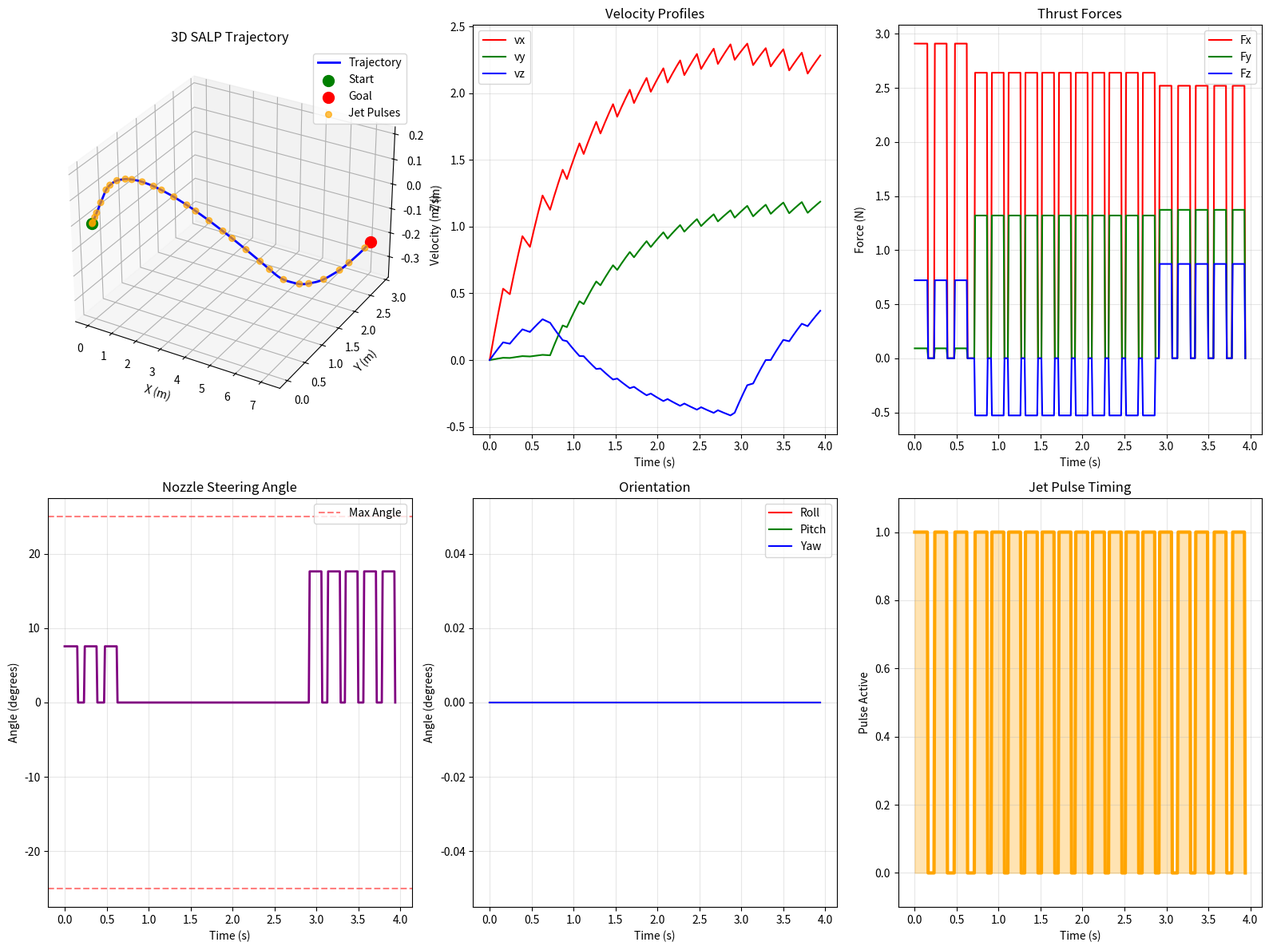

The script that saved this image:
"""
3D SALP Trajectory Planner
Specialized trajectory planning for bio-inspired jet propulsion underwater robots
Combines 3D Dubins paths with pulsed jet propulsion and steerable nozzle control

Based on Cynthia Sung's SALP project at UPenn GRASP Lab
"""

import numpy as np
import matplotlib.pyplot as plt
from mpl_toolkits.mplot3d import Axes3D
import math
import scipy.optimize as opt
from scipy.spatial.transform import Rotation as R

class SALP3DTrajectoryPlanner:
    """3D trajectory planner for SALP jet propulsion robots"""
    
    def __init__(self, 
                 min_turning_radius=1.0,
                 max_nozzle_angle=30.0,  # degrees
                 jet_thrust=2.0,         # N
                 robot_mass=0.5,         # kg
                 pulse_duration=0.2,     # seconds
                 min_pulse_interval=0.1  # seconds
                ):
        """
        Initialize SALP trajectory planner
        
        Args:
            min_turning_radius: Minimum turning radius (m)
            max_nozzle_angle: Maximum nozzle deflection angle (degrees)
            jet_thrust: Thrust force per pulse (N)
            robot_mass: Robot mass (kg)
            pulse_duration: Duration of each jet pulse (s)
            min_pulse_interval: Minimum time between pulses (s)
        """
        self.min_turning_radius = min_turning_radius
        self.max_nozzle_angle = math.radians(max_nozzle_angle)
        self.jet_thrust = jet_thrust
        self.robot_mass = robot_mass
        self.pulse_duration = pulse_duration
        self.min_pulse_interval = min_pulse_interval
        
        # Derived parameters
        self.max_acceleration = jet_thrust / robot_mass
        self.min_curvature = 1.0 / min_turning_radius
        
    def plan_3d_trajectory(self, start_pose, goal_pose, waypoints=None):
        """
        Plan 3D trajectory from start to goal
        
        Args:
            start_pose: [x, y, z, roll, pitch, yaw] (m, rad)
            goal_pose: [x, y, z, roll, pitch, yaw] (m, rad)
            waypoints: Optional list of intermediate waypoints
            
        Returns:
            dict with trajectory data
        """
        
        print("🐙 SALP 3D TRAJECTORY PLANNER")
        print("=" * 40)
        print(f"Start: {start_pose}")
        print(f"Goal: {goal_pose}")
        
        # Generate 3D Dubins path
        path_segments = self._generate_3d_dubins_path(start_pose, goal_pose)
        
        if not path_segments:
            return {'success': False, 'error': 'No valid 3D path found'}
        
        # Plan jet pulses along the path
        pulse_plan = self._plan_jet_pulses(path_segments)
        
        # Generate nozzle steering commands
        nozzle_commands = self._plan_nozzle_steering(path_segments, pulse_plan)
        
        # Create complete trajectory
        trajectory = self._generate_complete_trajectory(path_segments, pulse_plan, nozzle_commands)
        
        return {
            'success': True,
            'trajectory': trajectory,
            'path_segments': path_segments,
            'pulse_plan': pulse_plan,
            'nozzle_commands': nozzle_commands,
            'total_time': trajectory['time'][-1],
            'total_pulses': len(pulse_plan),
            'path_length': self._calculate_path_length(path_segments)
        }
    
    def _generate_3d_dubins_path(self, start_pose, goal_pose):
        """Generate 3D Dubins path segments"""
        
        # Extract position and orientation
        start_pos = np.array(start_pose[:3])
        goal_pos = np.array(goal_pose[:3])
        start_orient = np.array(start_pose[3:])
        goal_orient = np.array(goal_pose[3:])
        
        # Calculate 3D distance and direction
        displacement = goal_pos - start_pos
        distance = np.linalg.norm(displacement)
        
        print(f"3D distance: {distance:.2f}m")
        
        # For now, implement a simplified 3D path
        # This can be extended to full 3D Dubins paths later
        segments = []
        
        if distance < 0.1:  # Very close - direct path
            segments.append({
                'type': 'straight',
                'start_pos': start_pos,
                'end_pos': goal_pos,
                'start_orient': start_orient,
                'end_orient': goal_orient,
                'length': distance
            })
        else:
            # Create a simple 3-segment path: turn-straight-turn
            # This is a simplified version - full 3D Dubins would be more complex
            
            # Segment 1: Initial turn to align with goal direction
            mid_orient = self._calculate_intermediate_orientation(start_orient, goal_orient, 0.3)
            turn1_length = self._calculate_turn_length(start_orient, mid_orient)
            
            segments.append({
                'type': 'turn',
                'start_pos': start_pos,
                'end_pos': start_pos + self._get_direction_vector(start_orient) * turn1_length * 0.1,
                'start_orient': start_orient,
                'end_orient': mid_orient,
                'length': turn1_length,
                'turn_direction': self._get_turn_direction(start_orient, mid_orient)
            })
            
            # Segment 2: Straight line toward goal
            straight_start = segments[0]['end_pos']
            straight_length = distance * 0.8
            straight_end = straight_start + displacement / distance * straight_length
            
            segments.append({
                'type': 'straight',
                'start_pos': straight_start,
                'end_pos': straight_end,
                'start_orient': mid_orient,
                'end_orient': mid_orient,
                'length': straight_length
            })
            
            # Segment 3: Final turn to goal orientation
            turn2_length = self._calculate_turn_length(mid_orient, goal_orient)
            
            segments.append({
                'type': 'turn',
                'start_pos': straight_end,
                'end_pos': goal_pos,
                'start_orient': mid_orient,
                'end_orient': goal_orient,
                'length': turn2_length,
                'turn_direction': self._get_turn_direction(mid_orient, goal_orient)
            })
        
        return segments
    
    def _plan_jet_pulses(self, path_segments):
        """Plan optimal jet pulse timing along the path"""
        
        pulse_plan = []
        current_time = 0.0
        
        for segment_idx, segment in enumerate(path_segments):
            segment_length = segment['length']
            
            if segment_length < 0.1:  # Skip very short segments
                continue
            
            # Calculate required pulses for this segment
            # Estimate based on physics: F*t = m*v, distance = 0.5*a*t^2
            estimated_velocity = math.sqrt(2 * self.max_acceleration * segment_length)
            estimated_time = estimated_velocity / self.max_acceleration
            
            # Number of pulses needed
            num_pulses = max(1, int(estimated_time / (self.pulse_duration + self.min_pulse_interval)))
            
            # Distribute pulses evenly along segment
            for i in range(num_pulses):
                pulse_time = current_time + i * (estimated_time / num_pulses)
                
                pulse_plan.append({
                    'time': pulse_time,
                    'segment_index': segment_idx,
                    'segment_progress': i / num_pulses,
                    'thrust_vector': self._calculate_thrust_vector(segment, i / num_pulses),
                    'duration': self.pulse_duration
                })
            
            current_time += estimated_time
        
        print(f"Generated {len(pulse_plan)} jet pulses")
        return pulse_plan
    
    def _plan_nozzle_steering(self, path_segments, pulse_plan):
        """Plan nozzle steering angles for each pulse"""
        
        nozzle_commands = []
        
        for pulse in pulse_plan:
            segment = path_segments[pulse['segment_index']]
            progress = pulse['segment_progress']
            
            # Calculate required steering angle
            if segment['type'] == 'turn':
                # For turns, deflect nozzle to create turning moment
                turn_direction = segment.get('turn_direction', [0, 0, 1])
                required_angle = self._calculate_required_nozzle_angle(segment, progress)
                
                # Limit to maximum nozzle angle
                steering_angle = np.clip(required_angle, -self.max_nozzle_angle, self.max_nozzle_angle)
                
            else:  # straight segment
                steering_angle = 0.0  # No steering needed
            
            nozzle_commands.append({
                'time': pulse['time'],
                'steering_angle': steering_angle,
                'steering_axis': self._get_steering_axis(segment),
                'thrust_direction': pulse['thrust_vector']
            })
        
        return nozzle_commands
    
    def _generate_complete_trajectory(self, path_segments, pulse_plan, nozzle_commands):
        """Generate complete trajectory with position, velocity, and control"""
        
        # Time parameters
        total_time = pulse_plan[-1]['time'] + pulse_plan[-1]['duration'] if pulse_plan else 1.0
        dt = 0.01
        time_array = np.arange(0, total_time + dt, dt)
        
        # Initialize trajectory arrays
        trajectory = {
            'time': time_array,
            'position': {'x': [], 'y': [], 'z': []},
            'orientation': {'roll': [], 'pitch': [], 'yaw': []},
            'velocity': {'x': [], 'y': [], 'z': []},
            'angular_velocity': {'roll': [], 'pitch': [], 'yaw': []},
            'thrust': {'x': [], 'y': [], 'z': []},
            'nozzle_angle': [],
            'active_pulse': []
        }
        
        # Initial conditions
        if path_segments:
            pos = np.array(path_segments[0]['start_pos'])
            orient = np.array(path_segments[0]['start_orient'])
        else:
            pos = np.zeros(3)
            orient = np.zeros(3)
        
        vel = np.zeros(3)
        ang_vel = np.zeros(3)
        
        # Simulate trajectory
        for t in time_array:
            # Store current state
            trajectory['position']['x'].append(pos[0])
            trajectory['position']['y'].append(pos[1])
            trajectory['position']['z'].append(pos[2])
            trajectory['orientation']['roll'].append(orient[0])
            trajectory['orientation']['pitch'].append(orient[1])
            trajectory['orientation']['yaw'].append(orient[2])
            trajectory['velocity']['x'].append(vel[0])
            trajectory['velocity']['y'].append(vel[1])
            trajectory['velocity']['z'].append(vel[2])
            trajectory['angular_velocity']['roll'].append(ang_vel[0])
            trajectory['angular_velocity']['pitch'].append(ang_vel[1])
            trajectory['angular_velocity']['yaw'].append(ang_vel[2])
            
            # Check for active pulse
            active_pulse = None
            for pulse in pulse_plan:
                if pulse['time'] <= t <= pulse['time'] + pulse['duration']:
                    active_pulse = pulse
                    break
            
            # Calculate thrust and nozzle angle
            if active_pulse:
                thrust = np.array(active_pulse['thrust_vector']) * self.jet_thrust
                
                # Find corresponding nozzle command
                nozzle_cmd = None
                for cmd in nozzle_commands:
                    if abs(cmd['time'] - active_pulse['time']) < 0.001:
                        nozzle_cmd = cmd
                        break
                
                nozzle_angle = nozzle_cmd['steering_angle'] if nozzle_cmd else 0.0
                trajectory['active_pulse'].append(True)
            else:
                thrust = np.zeros(3)
                nozzle_angle = 0.0
                trajectory['active_pulse'].append(False)
            
            trajectory['thrust']['x'].append(thrust[0])
            trajectory['thrust']['y'].append(thrust[1])
            trajectory['thrust']['z'].append(thrust[2])
            trajectory['nozzle_angle'].append(math.degrees(nozzle_angle))
            
            # Update dynamics
            acceleration = thrust / self.robot_mass
            
            # Simple integration (Euler method)
            vel += acceleration * dt
            pos += vel * dt
            
            # Add some damping to prevent unrealistic velocities
            vel *= 0.99
        
        return trajectory
    
    def _calculate_intermediate_orientation(self, start_orient, goal_orient, t):
        """Calculate intermediate orientation using spherical interpolation"""
        # Simple linear interpolation for now - could use SLERP for better results
        return start_orient + t * (goal_orient - start_orient)
    
    def _calculate_turn_length(self, start_orient, end_orient):
        """Calculate length of turn segment"""
        angle_diff = np.linalg.norm(end_orient - start_orient)
        return angle_diff * self.min_turning_radius
    
    def _get_direction_vector(self, orientation):
        """Get forward direction vector from orientation"""
        # Convert Euler angles to direction vector
        roll, pitch, yaw = orientation
        return np.array([
            math.cos(pitch) * math.cos(yaw),
            math.cos(pitch) * math.sin(yaw),
            math.sin(pitch)
        ])
    
    def _get_turn_direction(self, start_orient, end_orient):
        """Get turn direction vector"""
        # Simplified - return normalized difference
        diff = end_orient - start_orient
        norm = np.linalg.norm(diff)
        return diff / norm if norm > 0 else np.array([0, 0, 1])
    
    def _calculate_thrust_vector(self, segment, progress):
        """Calculate thrust vector for given segment and progress"""
        if segment['type'] == 'straight':
            # Thrust in forward direction
            direction = segment['end_pos'] - segment['start_pos']
            norm = np.linalg.norm(direction)
            return direction / norm if norm > 0 else np.array([1, 0, 0])
        else:  # turn
            # Thrust with some lateral component for turning
            forward = self._get_direction_vector(segment['start_orient'])
            lateral = segment.get('turn_direction', np.array([0, 0, 1]))
            
            # Mix forward and lateral thrust
            thrust_vec = 0.8 * forward + 0.2 * lateral
            norm = np.linalg.norm(thrust_vec)
            return thrust_vec / norm if norm > 0 else forward
    
    def _calculate_required_nozzle_angle(self, segment, progress):
        """Calculate required nozzle steering angle"""
        if segment['type'] != 'turn':
            return 0.0
        
        # Simple model: angle proportional to turn sharpness
        turn_angle = np.linalg.norm(segment['end_orient'] - segment['start_orient'])
        max_turn_angle = math.pi / 2  # 90 degrees
        
        # Scale to nozzle range
        normalized_turn = min(turn_angle / max_turn_angle, 1.0)
        return normalized_turn * self.max_nozzle_angle
    
    def _get_steering_axis(self, segment):
        """Get steering axis for nozzle deflection"""
        if segment['type'] == 'turn':
            return segment.get('turn_direction', np.array([0, 0, 1]))
        return np.array([0, 0, 1])  # Default to yaw axis
    
    def _calculate_path_length(self, path_segments):
        """Calculate total path length"""
        return sum(segment['length'] for segment in path_segments)
    
    def visualize_3d_trajectory(self, result):
        """Visualize 3D trajectory with jet pulses and nozzle steering"""
        
        if not result['success']:
            print("❌ Cannot visualize - no valid trajectory")
            return
        
        trajectory = result['trajectory']
        
        # Create 3D plot
        fig = plt.figure(figsize=(16, 12))
        
        # 3D trajectory plot
        ax1 = fig.add_subplot(2, 3, 1, projection='3d')
        
        # Plot trajectory
        ax1.plot(trajectory['position']['x'], 
                trajectory['position']['y'], 
                trajectory['position']['z'], 
                'b-', linewidth=2, label='Trajectory')
        
        # Mark start and end
        ax1.scatter(trajectory['position']['x'][0], 
                   trajectory['position']['y'][0], 
                   trajectory['position']['z'][0], 
                   c='green', s=100, label='Start')
        ax1.scatter(trajectory['position']['x'][-1], 
                   trajectory['position']['y'][-1], 
                   trajectory['position']['z'][-1], 
                   c='red', s=100, label='Goal')
        
        # Mark jet pulses
        pulse_times = [i for i, active in enumerate(trajectory['active_pulse']) if active]
        if pulse_times:
            pulse_x = [trajectory['position']['x'][i] for i in pulse_times[::10]]  # Every 10th pulse point
            pulse_y = [trajectory['position']['y'][i] for i in pulse_times[::10]]
            pulse_z = [trajectory['position']['z'][i] for i in pulse_times[::10]]
            ax1.scatter(pulse_x, pulse_y, pulse_z, c='orange', s=30, alpha=0.7, label='Jet Pulses')
        
        ax1.set_xlabel('X (m)')
        ax1.set_ylabel('Y (m)')
        ax1.set_zlabel('Z (m)')
        ax1.legend()
        ax1.set_title('3D SALP Trajectory')
        
        # Velocity profiles
        ax2 = fig.add_subplot(2, 3, 2)
        ax2.plot(trajectory['time'], trajectory['velocity']['x'], 'r-', label='vx')
        ax2.plot(trajectory['time'], trajectory['velocity']['y'], 'g-', label='vy')
        ax2.plot(trajectory['time'], trajectory['velocity']['z'], 'b-', label='vz')
        ax2.grid(True, alpha=0.3)
        ax2.legend()
        ax2.set_title('Velocity Profiles')
        ax2.set_xlabel('Time (s)')
        ax2.set_ylabel('Velocity (m/s)')
        
        # Thrust profiles
        ax3 = fig.add_subplot(2, 3, 3)
        ax3.plot(trajectory['time'], trajectory['thrust']['x'], 'r-', label='Fx')
        ax3.plot(trajectory['time'], trajectory['thrust']['y'], 'g-', label='Fy')
        ax3.plot(trajectory['time'], trajectory['thrust']['z'], 'b-', label='Fz')
        ax3.grid(True, alpha=0.3)
        ax3.legend()
        ax3.set_title('Thrust Forces')
        ax3.set_xlabel('Time (s)')
        ax3.set_ylabel('Force (N)')
        
        # Nozzle steering angle
        ax4 = fig.add_subplot(2, 3, 4)
        ax4.plot(trajectory['time'], trajectory['nozzle_angle'], 'purple', linewidth=2)
        ax4.axhline(math.degrees(self.max_nozzle_angle), color='red', linestyle='--', alpha=0.5, label='Max Angle')
        ax4.axhline(-math.degrees(self.max_nozzle_angle), color='red', linestyle='--', alpha=0.5)
        ax4.grid(True, alpha=0.3)
        ax4.legend()
        ax4.set_title('Nozzle Steering Angle')
        ax4.set_xlabel('Time (s)')
        ax4.set_ylabel('Angle (degrees)')
        
        # Orientation profiles
        ax5 = fig.add_subplot(2, 3, 5)
        ax5.plot(trajectory['time'], np.degrees(trajectory['orientation']['roll']), 'r-', label='Roll')
        ax5.plot(trajectory['time'], np.degrees(trajectory['orientation']['pitch']), 'g-', label='Pitch')
        ax5.plot(trajectory['time'], np.degrees(trajectory['orientation']['yaw']), 'b-', label='Yaw')
        ax5.grid(True, alpha=0.3)
        ax5.legend()
        ax5.set_title('Orientation')
        ax5.set_xlabel('Time (s)')
        ax5.set_ylabel('Angle (degrees)')
        
        # Pulse timing
        ax6 = fig.add_subplot(2, 3, 6)
        pulse_indicator = [1 if active else 0 for active in trajectory['active_pulse']]
        ax6.plot(trajectory['time'], pulse_indicator, 'orange', linewidth=3)
        ax6.fill_between(trajectory['time'], pulse_indicator, alpha=0.3, color='orange')
        ax6.grid(True, alpha=0.3)
        ax6.set_title('Jet Pulse Timing')
        ax6.set_xlabel('Time (s)')
        ax6.set_ylabel('Pulse Active')
        ax6.set_ylim(-0.1, 1.1)
        
        plt.tight_layout()
        plt.savefig('salp_3d_trajectory.png', dpi=300, bbox_inches='tight')
        plt.show()
        
        # Print summary
        print(f"\n📊 TRAJECTORY SUMMARY")
        print(f"Total time: {result['total_time']:.2f}s")
        print(f"Total pulses: {result['total_pulses']}")
        print(f"Path length: {result['path_length']:.2f}m")
        print(f"Average speed: {result['path_length']/result['total_time']:.2f}m/s")
        
        max_vel = max(np.sqrt(np.array(trajectory['velocity']['x'])**2 + 
                             np.array(trajectory['velocity']['y'])**2 + 
                             np.array(trajectory['velocity']['z'])**2))
        print(f"Maximum speed: {max_vel:.2f}m/s")

def test_salp_3d_planner():
    """Test the SALP 3D trajectory planner"""
    
    print("🐙 TESTING SALP 3D TRAJECTORY PLANNER")
    print("=" * 50)
    
    # Create planner
    planner = SALP3DTrajectoryPlanner(
        min_turning_radius=2.0,
        max_nozzle_angle=25.0,  # degrees
        jet_thrust=3.0,         # N
        robot_mass=0.8,         # kg
        pulse_duration=0.15,    # seconds
        min_pulse_interval=0.05 # seconds
    )
    
    # Test trajectory
    start_pose = [0.0, 0.0, 0.0, 0.0, 0.0, 0.0]  # [x, y, z, roll, pitch, yaw]
    goal_pose = [10.0, 5.0, -2.0, 0.0, 0.2, 1.57]  # Turn and dive
    
    print(f"Planning trajectory from {start_pose} to {goal_pose}")
    
    # Plan trajectory
    result = planner.plan_3d_trajectory(start_pose, goal_pose)
    
    if result['success']:
        print("✅ 3D trajectory planning successful!")
        
        # Visualize
        planner.visualize_3d_trajectory(result)
        
        return True
    else:
        print(f"❌ Planning failed: {result.get('error', 'Unknown error')}")
        return False

if __name__ == "__main__":
    success = test_salp_3d_planner()
    print(f"\nTest {'✅ PASSED' if success else '❌ FAILED'}")
